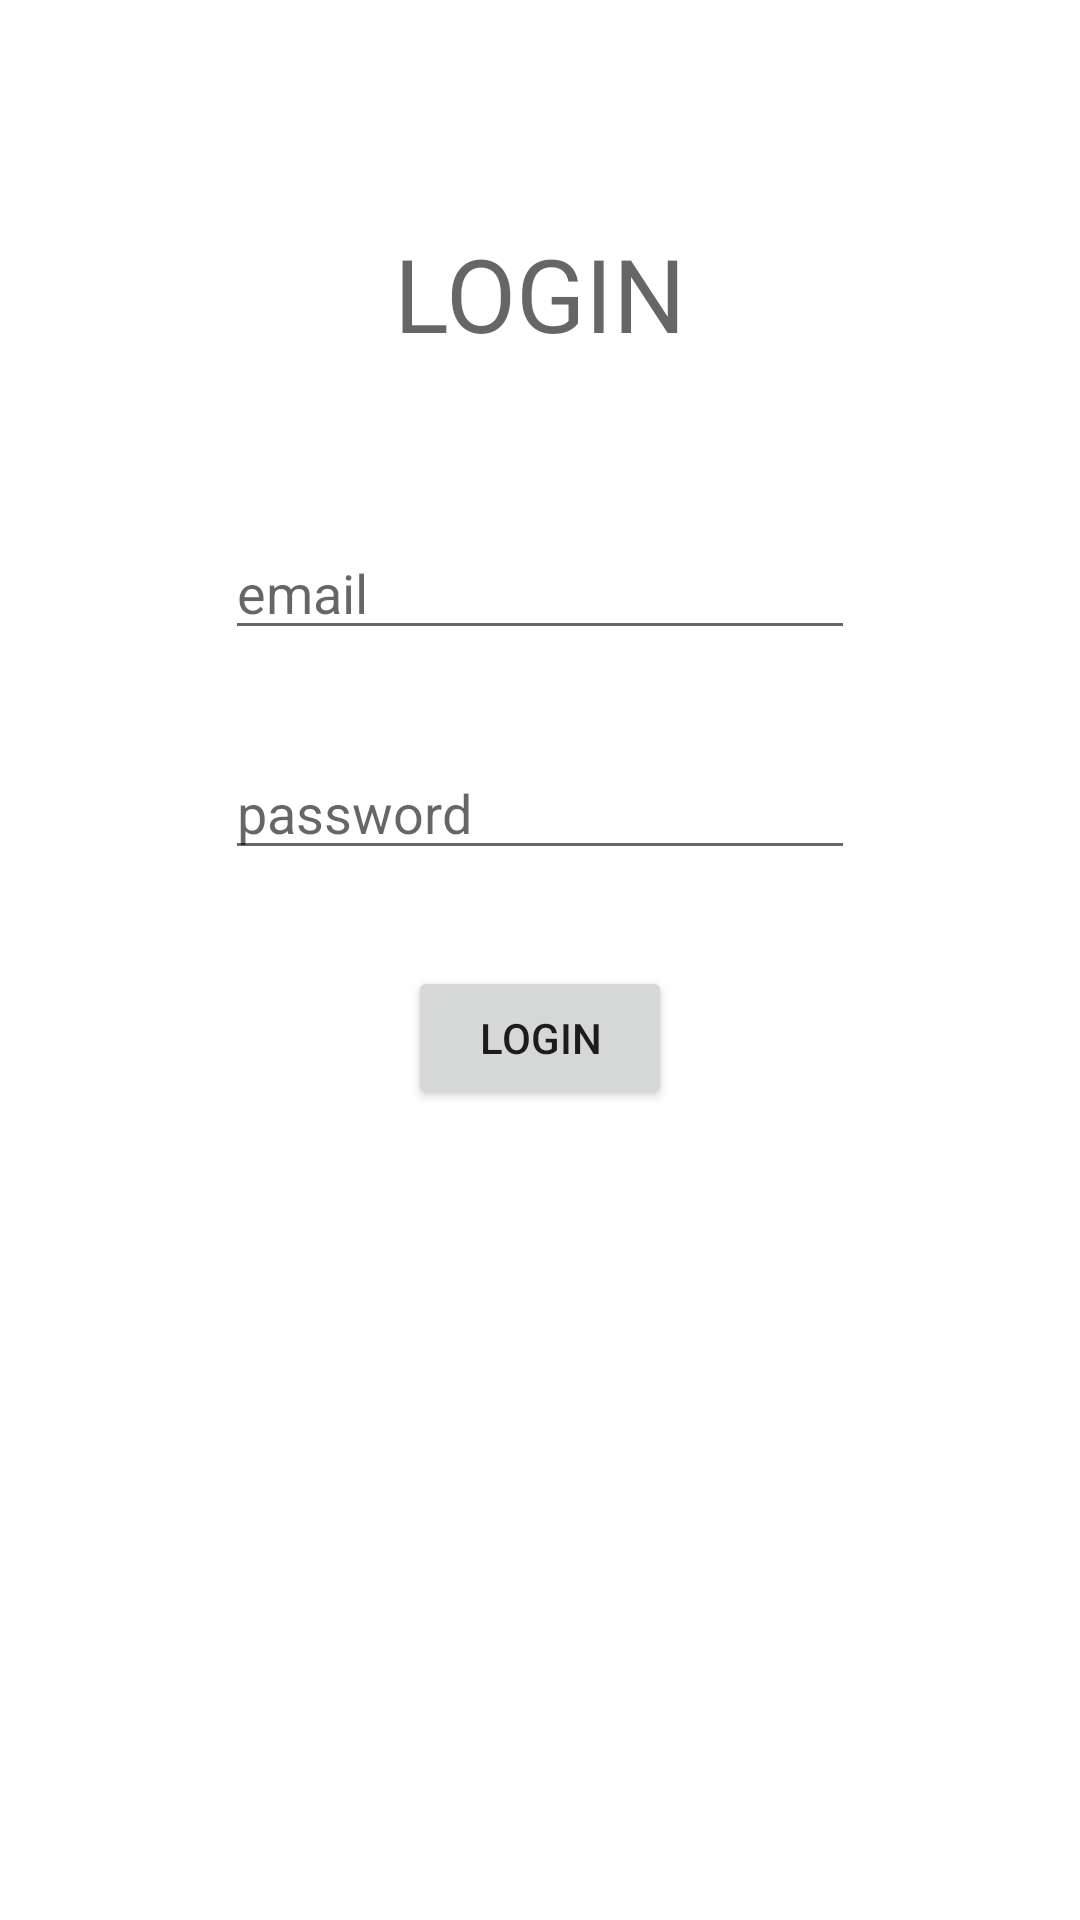

Here is an Android app screen rendered from its layout file. Give the layout XML and the strings, colors and styles it references.
<!-- AndroidManifest.xml: application theme Theme.TemplateAuthenticator -->
<!-- res/layout/activity_login.xml -->
<?xml version="1.0" encoding="utf-8"?>
<androidx.constraintlayout.widget.ConstraintLayout xmlns:android="http://schemas.android.com/apk/res/android"
    xmlns:app="http://schemas.android.com/apk/res-auto"
    xmlns:tools="http://schemas.android.com/tools"
    android:layout_width="match_parent"
    android:layout_height="match_parent"
    tools:context=".LoginActivity">

    <TextView
        android:id="@+id/textView"
        android:layout_width="wrap_content"
        android:layout_height="wrap_content"
        android:layout_marginTop="75dp"
        android:text="Login"
        android:textAllCaps="true"
        android:textAppearance="@style/TextAppearance.AppCompat.Display1"
        app:layout_constraintEnd_toEndOf="parent"
        app:layout_constraintStart_toStartOf="parent"
        app:layout_constraintTop_toTopOf="parent" />

    <EditText
        android:id="@+id/etStEmail"
        android:layout_width="wrap_content"
        android:layout_height="wrap_content"
        android:layout_marginTop="55dp"
        android:ems="10"
        android:hint="email"
        android:inputType="textEmailAddress"
        app:layout_constraintEnd_toEndOf="parent"
        app:layout_constraintHorizontal_bias="0.5"
        app:layout_constraintStart_toStartOf="parent"
        app:layout_constraintTop_toBottomOf="@+id/textView" />

    <EditText
        android:id="@+id/etStPassword"
        android:layout_width="wrap_content"
        android:layout_height="wrap_content"
        android:layout_marginTop="32dp"
        android:ems="10"
        android:hint="password"
        android:inputType="textPassword"
        app:layout_constraintEnd_toEndOf="parent"
        app:layout_constraintHorizontal_bias="0.5"
        app:layout_constraintStart_toStartOf="parent"
        app:layout_constraintTop_toBottomOf="@+id/etStEmail" />

    <Button
        android:id="@+id/btnStLogin"
        android:layout_width="wrap_content"
        android:layout_height="wrap_content"
        android:layout_marginTop="32dp"
        android:onClick="login"
        android:text="Login"
        app:layout_constraintEnd_toEndOf="parent"
        app:layout_constraintHorizontal_bias="0.5"
        app:layout_constraintStart_toStartOf="parent"
        app:layout_constraintTop_toBottomOf="@+id/etStPassword" />

</androidx.constraintlayout.widget.ConstraintLayout>
<!-- resources referenced by this layout -->
<resources>
  <style name="Theme.TemplateAuthenticator" parent="Theme.MaterialComponents.DayNight.DarkActionBar">
          
          <item name="colorPrimary">@color/purple_500</item>
          <item name="colorPrimaryVariant">@color/purple_700</item>
          <item name="colorOnPrimary">@color/white</item>
          
          <item name="colorSecondary">@color/teal_200</item>
          <item name="colorSecondaryVariant">@color/teal_700</item>
          <item name="colorOnSecondary">@color/black</item>
          
          <item name="android:statusBarColor" tools:targetApi="l">?attr/colorPrimaryVariant</item>
          
      </style>
  <!-- not gathered from this repository: default colours our renderer supplied (Android Studio template values) -->
  <color name="purple_500">#FF6200EE</color>
  <color name="purple_700">#FF3700B3</color>
  <color name="teal_200">#FF03DAC5</color>
  <color name="teal_700">#FF018786</color>
  <color name="black">#FF000000</color>
  <color name="white">#FFFFFFFF</color>
</resources>
